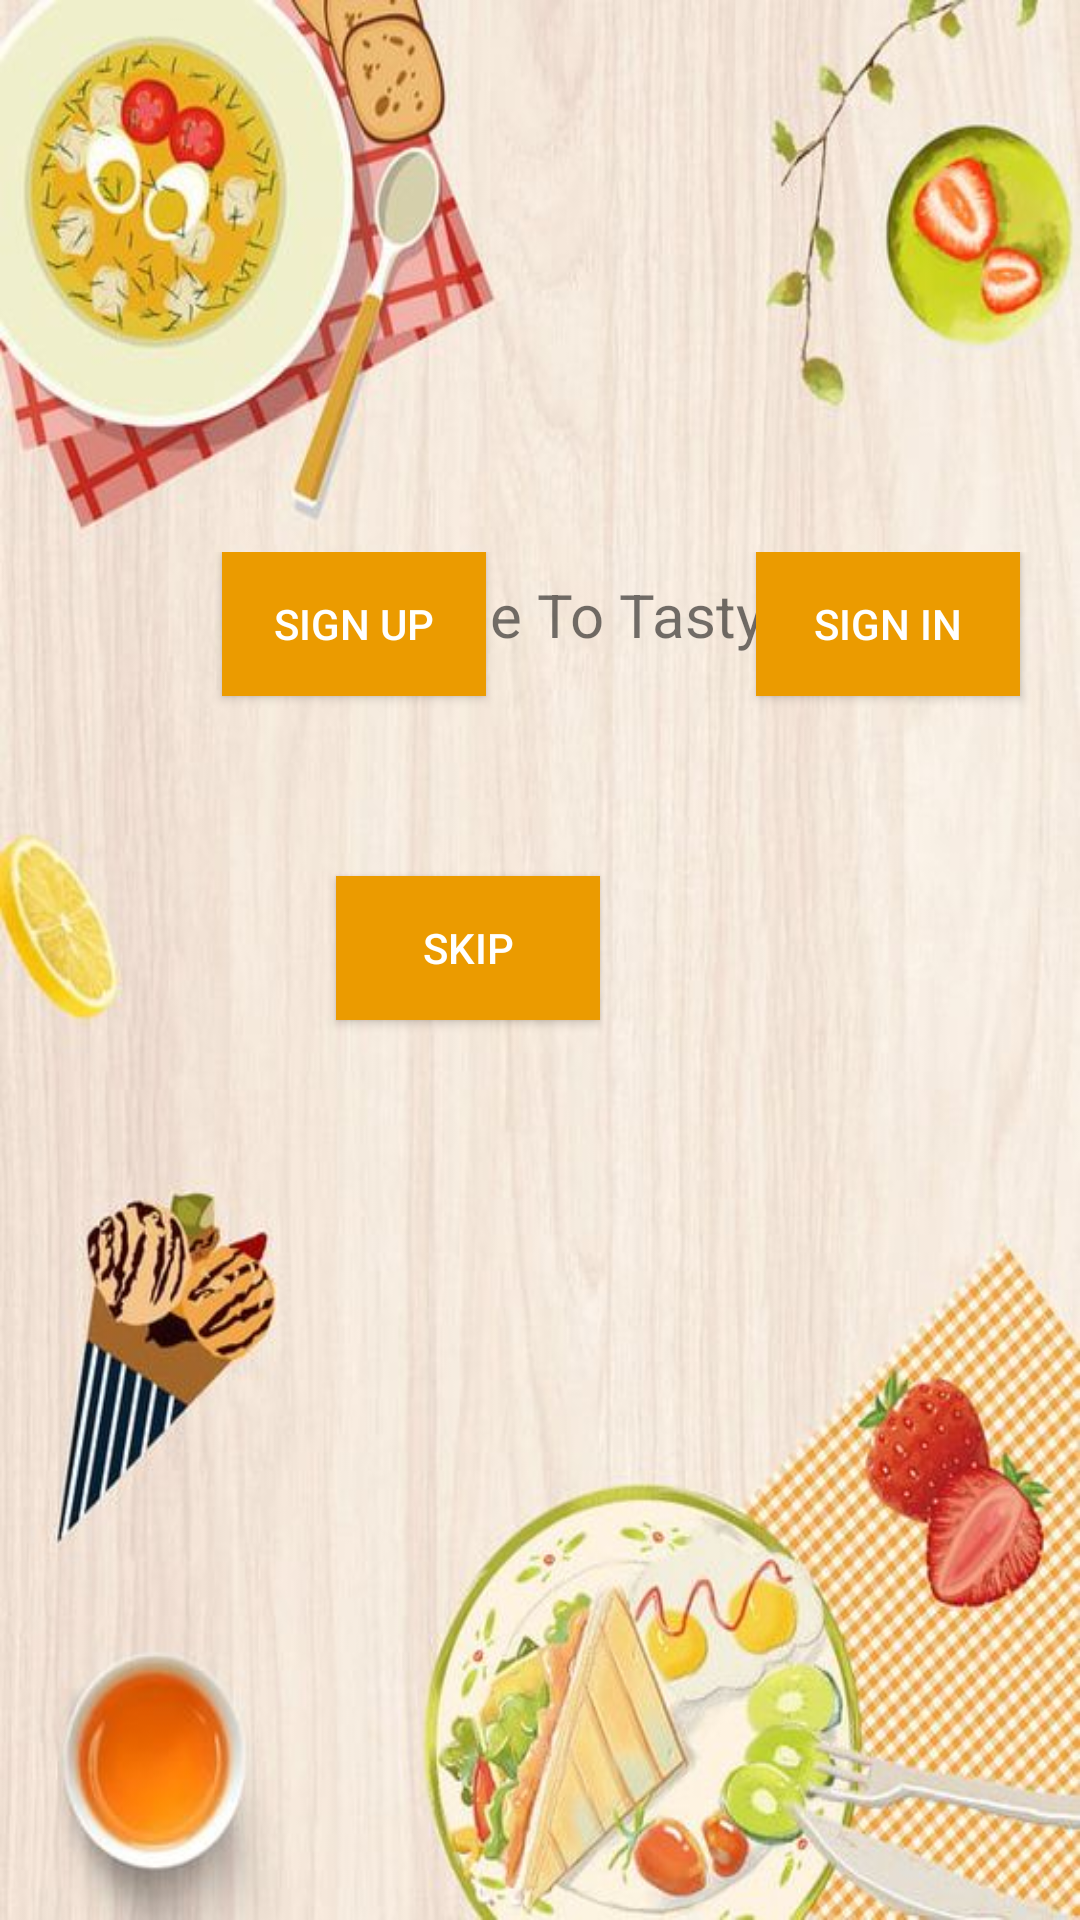

Reconstruct the res/layout file that produces this screen, plus the resources it refers to.
<!-- AndroidManifest.xml: application theme Theme.Tasty -->
<!-- res/layout/activity_splash.xml -->
<?xml version="1.0" encoding="utf-8"?>
<androidx.constraintlayout.widget.ConstraintLayout xmlns:android="http://schemas.android.com/apk/res/android"
    xmlns:app="http://schemas.android.com/apk/res-auto"
    xmlns:tools="http://schemas.android.com/tools"
    android:layout_width="match_parent"
    android:layout_height="match_parent"
    android:background="@drawable/background"
    tools:context=".SplashScreen">

    <TextView
        android:layout_width="wrap_content"
        android:layout_height="wrap_content"
        android:text="@string/welcome_to_tasty"
        android:textSize="20sp"
        app:layout_constraintBottom_toBottomOf="parent"
        app:layout_constraintHorizontal_bias="0.463"
        app:layout_constraintLeft_toLeftOf="parent"
        app:layout_constraintRight_toRightOf="parent"
        app:layout_constraintTop_toTopOf="parent"
        app:layout_constraintVertical_bias="0.312" />

    <RelativeLayout
        android:layout_width="420dp"
        android:layout_height="64dp"
        android:layout_marginBottom="392dp"
        app:layout_constraintBottom_toBottomOf="parent"
        app:layout_constraintStart_toStartOf="parent">

        <Button
            android:id="@+id/btn_sign_up"
            android:layout_width="wrap_content"
            android:layout_height="wrap_content"
            android:layout_marginEnd="90dp"
            android:layout_marginBottom="256dp"
            android:layout_toStartOf="@+id/btn_sign_in"
            android:background="@color/yellow_700"
            android:text="@string/sign_up"
            android:textColor="@color/white"
            app:layout_constraintBottom_toBottomOf="parent"
            app:layout_constraintEnd_toEndOf="parent" />

        <Button
            android:id="@+id/btn_sign_in"
            android:layout_width="wrap_content"
            android:layout_height="wrap_content"
            android:layout_alignParentEnd="true"
            android:layout_marginEnd="80dp"
            android:layout_marginBottom="256dp"
            android:background="@color/yellow_700"
            android:text="@string/sign_in"
            android:textColor="@color/white"
            app:layout_constraintBottom_toBottomOf="parent"
            app:layout_constraintEnd_toEndOf="parent" />

    </RelativeLayout>

    <Button
        android:id="@+id/btn_skip"
        android:layout_width="wrap_content"
        android:layout_height="wrap_content"
        android:layout_alignParentEnd="true"
        android:layout_marginEnd="160dp"
        android:layout_marginBottom="300dp"
        android:background="@color/yellow_700"
        android:text="@string/skip"
        android:textColor="@color/white"
        app:layout_constraintBottom_toBottomOf="parent"
        app:layout_constraintEnd_toEndOf="parent" />


</androidx.constraintlayout.widget.ConstraintLayout>
<!-- resources referenced by this layout -->
<resources>
  <color name="white">#FFFFFFFF</color>
  <color name="yellow_700">#EB9B00</color>
  <!-- drawable background: jpg bitmap (drawable, 68480 bytes) -->
  <string name="sign_in">Sign In</string>
  <string name="sign_up">Sign Up</string>
  <string name="skip">Skip</string>
  <string name="welcome_to_tasty">Welcome To Tasty</string>
  <style name="Theme.Tasty" parent="Theme.MaterialComponents.DayNight.DarkActionBar">
          
          <item name="colorPrimary">@color/yellow_500</item>
          <item name="colorPrimaryVariant">@color/yellow_700</item>
          <item name="colorOnPrimary">@color/white</item>
          
          <item name="colorSecondary">@color/teal_200</item>
          <item name="colorSecondaryVariant">@color/teal_700</item>
          <item name="colorOnSecondary">@color/black</item>
          
          <item name="android:statusBarColor" tools:targetApi="l">?attr/colorPrimaryVariant</item>
          
      </style>
  <color name="yellow_500">#FFC31E</color>
  <color name="teal_200">#FFE13C</color>
  <color name="teal_700">#FF018786</color>
  <color name="black">#FF000000</color>
</resources>
